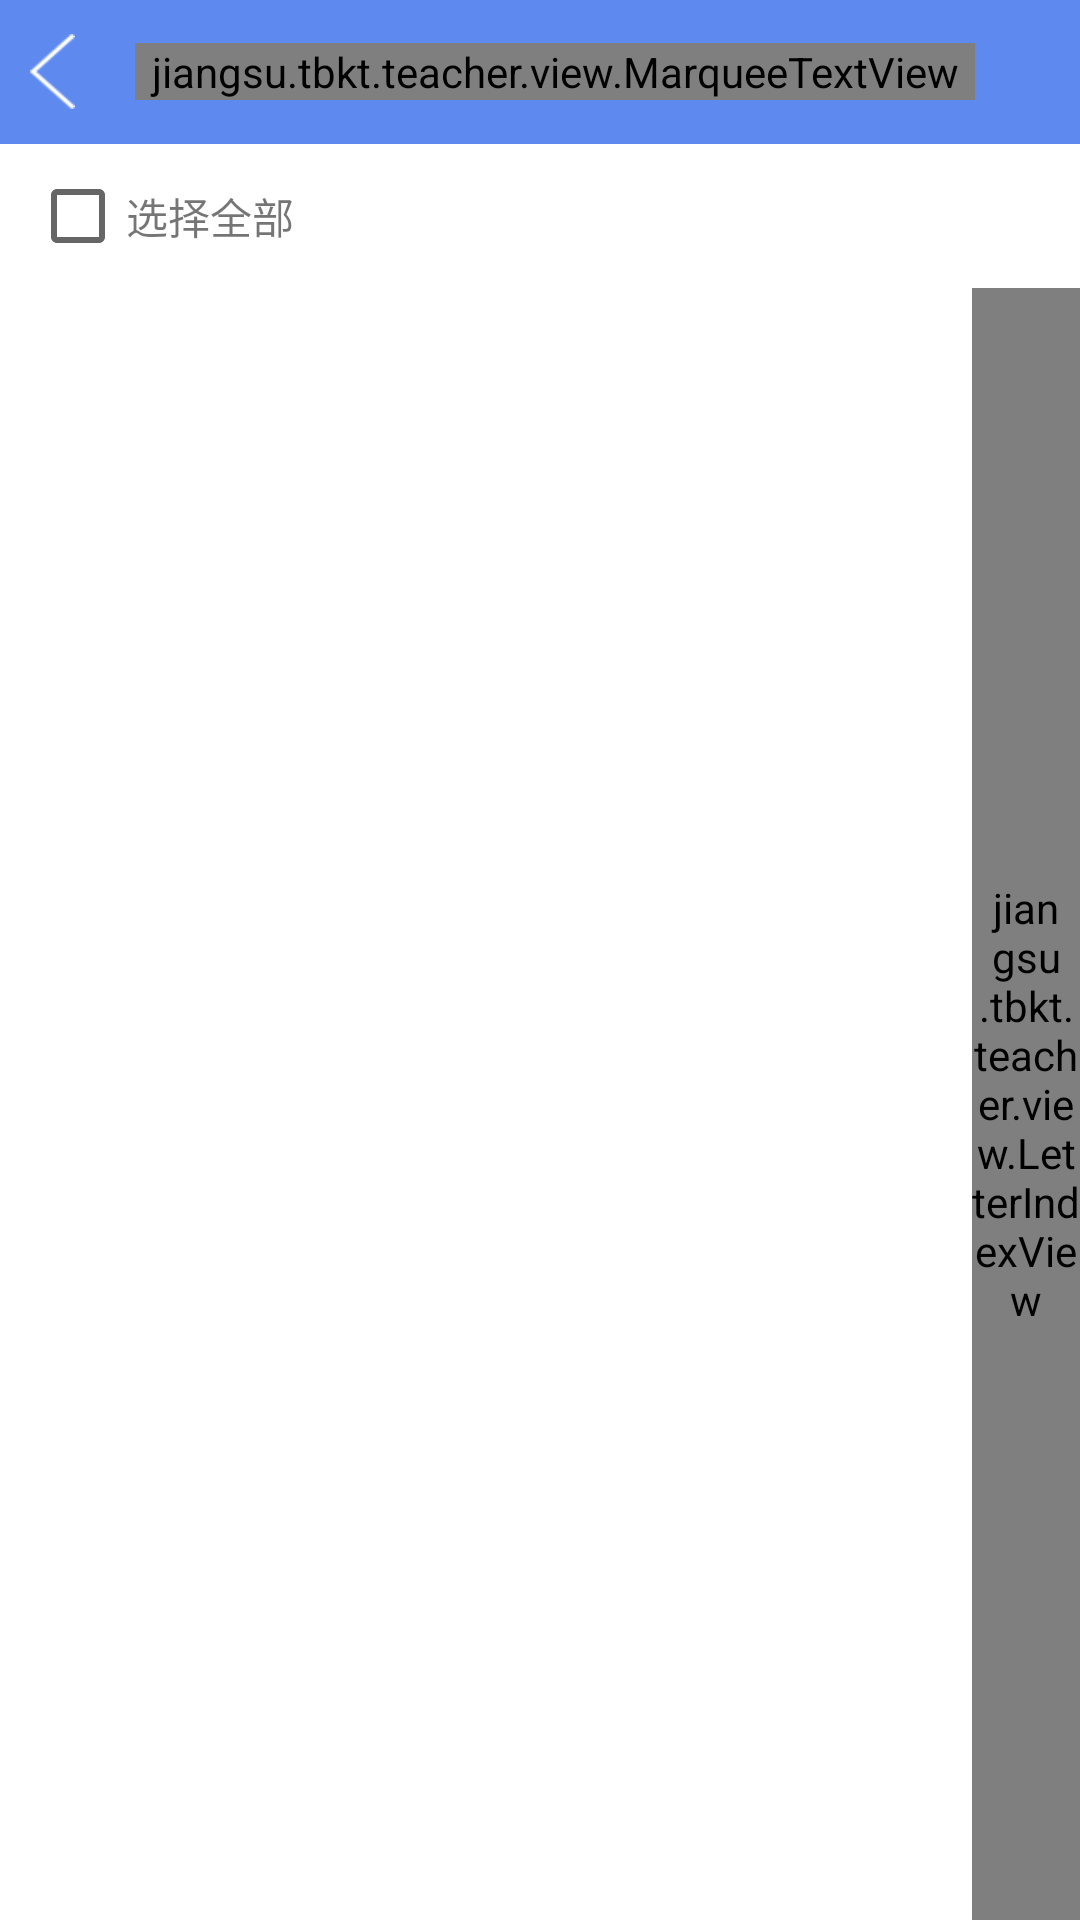

Layout XML and referenced resources for this Android screen:
<!-- AndroidManifest.xml: application theme AppTheme -->
<!-- res/layout/activity_class_detail.xml -->
<?xml version="1.0" encoding="utf-8"?>
<LinearLayout xmlns:android="http://schemas.android.com/apk/res/android"
    android:layout_width="match_parent"
    android:layout_height="match_parent"
    android:background="#FFFFFF"
    android:orientation="vertical">

    <include layout="@layout/include_top_view" />

    <include layout="@layout/view_load_fail" />

    <LinearLayout
        android:id="@+id/ll_all"
        android:layout_width="match_parent"
        android:layout_height="48dp"
        android:layout_marginLeft="10dp"
        android:layout_marginRight="10dp"
        android:gravity="center_vertical"
        android:orientation="horizontal">

        <CheckBox
            android:id="@+id/cb_all"
            android:layout_width="wrap_content"
            android:layout_height="wrap_content"
            android:clickable="false"
            android:focusable="false" />

        <TextView
            android:layout_width="wrap_content"
            android:layout_height="wrap_content"
            android:text="选择全部" />
    </LinearLayout>

    <RelativeLayout
        android:layout_width="match_parent"
        android:layout_height="match_parent">

        <ListView
            android:id="@+id/lv"
            android:layout_width="match_parent"
            android:layout_height="match_parent"
            android:cacheColorHint="#00000000"
            android:listSelector="#00000000"
            android:scrollbars="none"></ListView>

        

        <jiangsu.tbkt.teacher.view.LetterIndexView
            android:id="@+id/letter_index_view"
            android:layout_width="36dp"
            android:layout_height="match_parent"
            android:layout_alignParentRight="true" />

        <TextView
            android:id="@+id/show_letter_in_center"
            android:layout_width="48dp"
            android:layout_height="48dp"
            android:layout_centerInParent="true"
            android:background="#787878"
            android:gravity="center"
            android:textColor="@color/white"
            android:textSize="16sp"
            android:visibility="gone" />
    </RelativeLayout>

</LinearLayout>
<!-- res/layout/include_top_view.xml (included above) -->
<?xml version="1.0" encoding="utf-8"?>
<RelativeLayout xmlns:android="http://schemas.android.com/apk/res/android"
    android:layout_width="match_parent"
    android:layout_height="48dp"
    android:background="#5e89ef"
    android:orientation="horizontal">

    <ImageView
        android:id="@+id/top_btnback"
        android:layout_width="15dp"
        android:layout_height="25dp"
        android:layout_alignParentLeft="true"
        android:layout_centerVertical="true"
        android:layout_marginLeft="10dp"
        android:background="@drawable/arrow_top" />

    <ImageView
        android:id="@+id/top_pop"
        android:layout_width="wrap_content"
        android:layout_height="wrap_content"
        android:layout_alignParentRight="true"
        android:layout_centerVertical="true"
        android:layout_marginRight="15dp"
        android:visibility="invisible" />


    <jiangsu.tbkt.teacher.view.MarqueeTextView
        android:id="@+id/top_infotxt"
        android:layout_width="wrap_content"
        android:layout_height="wrap_content"
        android:layout_centerVertical="true"
        android:layout_marginLeft="20dp"
        android:layout_marginRight="20dp"
        android:layout_toLeftOf="@+id/top_pop"
        android:layout_toRightOf="@+id/top_btnback"
        android:ellipsize="marquee"
        android:focusable="true"
        android:focusableInTouchMode="true"
        android:gravity="center"
        android:marqueeRepeatLimit="marquee_forever"
        android:scrollHorizontally="true"
        android:singleLine="true"
        android:textColor="@color/white"
        android:textSize="18dp" />

    <Button
        android:id="@+id/bt_confirm"
        android:layout_width="70dp"
        android:layout_height="36dp"
        android:layout_alignParentRight="true"
        android:layout_centerVertical="true"
        android:layout_marginRight="10dp"
        android:background="@drawable/selector_top"
        android:text="确 定"
        android:textColor="#5e89ef"
        android:visibility="gone" />
</RelativeLayout>
<!-- res/layout/view_load_fail.xml (included above) -->
<?xml version="1.0" encoding="utf-8"?>
<LinearLayout xmlns:android="http://schemas.android.com/apk/res/android"
    android:id="@+id/fail_layout"
    android:layout_width="match_parent"
    android:layout_height="match_parent"
    android:background="@color/white"
    android:orientation="vertical"
    android:visibility="gone">

    <ImageView
        android:layout_width="48dp"
        android:layout_height="48dp"
        android:layout_gravity="center_horizontal"
        android:layout_marginTop="180dp"
        android:background="@drawable/load_fail" />

    <TextView
        android:id="@+id/fail_tv"
        android:layout_width="wrap_content"
        android:layout_height="wrap_content"
        android:layout_gravity="center_horizontal"
        android:layout_margin="20dp"
        android:text="请连接网络"
        android:textColor="@color/text_remark"
        android:textSize="16sp" />

    <Button
        android:id="@+id/reload_btn"
        android:layout_width="wrap_content"
        android:layout_height="wrap_content"
        android:layout_gravity="center_horizontal"
        android:background="@drawable/shape_reload"
        android:paddingBottom="10dp"
        android:paddingLeft="20dp"
        android:paddingRight="20dp"
        android:paddingTop="10dp"
        android:text="重新加载"
        android:textColor="@color/white"
        android:textSize="18sp" />

</LinearLayout>
<!-- resources referenced by this layout -->
<resources>
  <color name="text_remark">#aaaaaa</color>
  <color name="white">#FFFFFF</color>
  <!-- drawable arrow_top: png bitmap (drawable, 1492 bytes) -->
  <!-- drawable load_fail: png bitmap (drawable, 2870 bytes) -->
  <!-- drawable selector_top (drawable) -->
  <?xml version="1.0" encoding="utf-8"?>
  <selector xmlns:android="http://schemas.android.com/apk/res/android">
      <item android:drawable="@drawable/shape_bg_top" android:state_enabled="true"/>
      <item android:drawable="@drawable/shape_bg_top2" android:state_enabled="false"/>
      
      <item android:drawable="@drawable/shape_bg_top"/>
  </selector>
  <!-- drawable shape_reload (drawable) -->
  <?xml version="1.0" encoding="utf-8"?>
  <shape xmlns:android="http://schemas.android.com/apk/res/android"
      android:shape="rectangle">
      <corners android:radius="10dp" />
  
      <stroke
          android:width="1dp"
          android:color="#5e89ef" />
      <solid android:color="#5e89ef" />
  </shape>
  <style name="AppTheme" parent="Theme.AppCompat.Light.DarkActionBar">
          
      </style>
  <!-- drawable shape_bg_top (drawable) -->
  <?xml version="1.0" encoding="utf-8"?>
  <shape xmlns:android="http://schemas.android.com/apk/res/android"
      android:shape="rectangle">
      <corners android:radius="6dp"/>
      <stroke android:color="#ffffff" android:width="1dp"/>
      <solid android:color="#ffffff"/>
  </shape>
  <!-- drawable shape_bg_top2 (drawable) -->
  <?xml version="1.0" encoding="utf-8"?>
  <shape xmlns:android="http://schemas.android.com/apk/res/android"
      android:shape="rectangle">
      <corners android:radius="6dp"/>
      <stroke android:color="#ffffff" android:width="1dp"/>
      <solid android:color="#00000000"/>
  </shape>
</resources>
